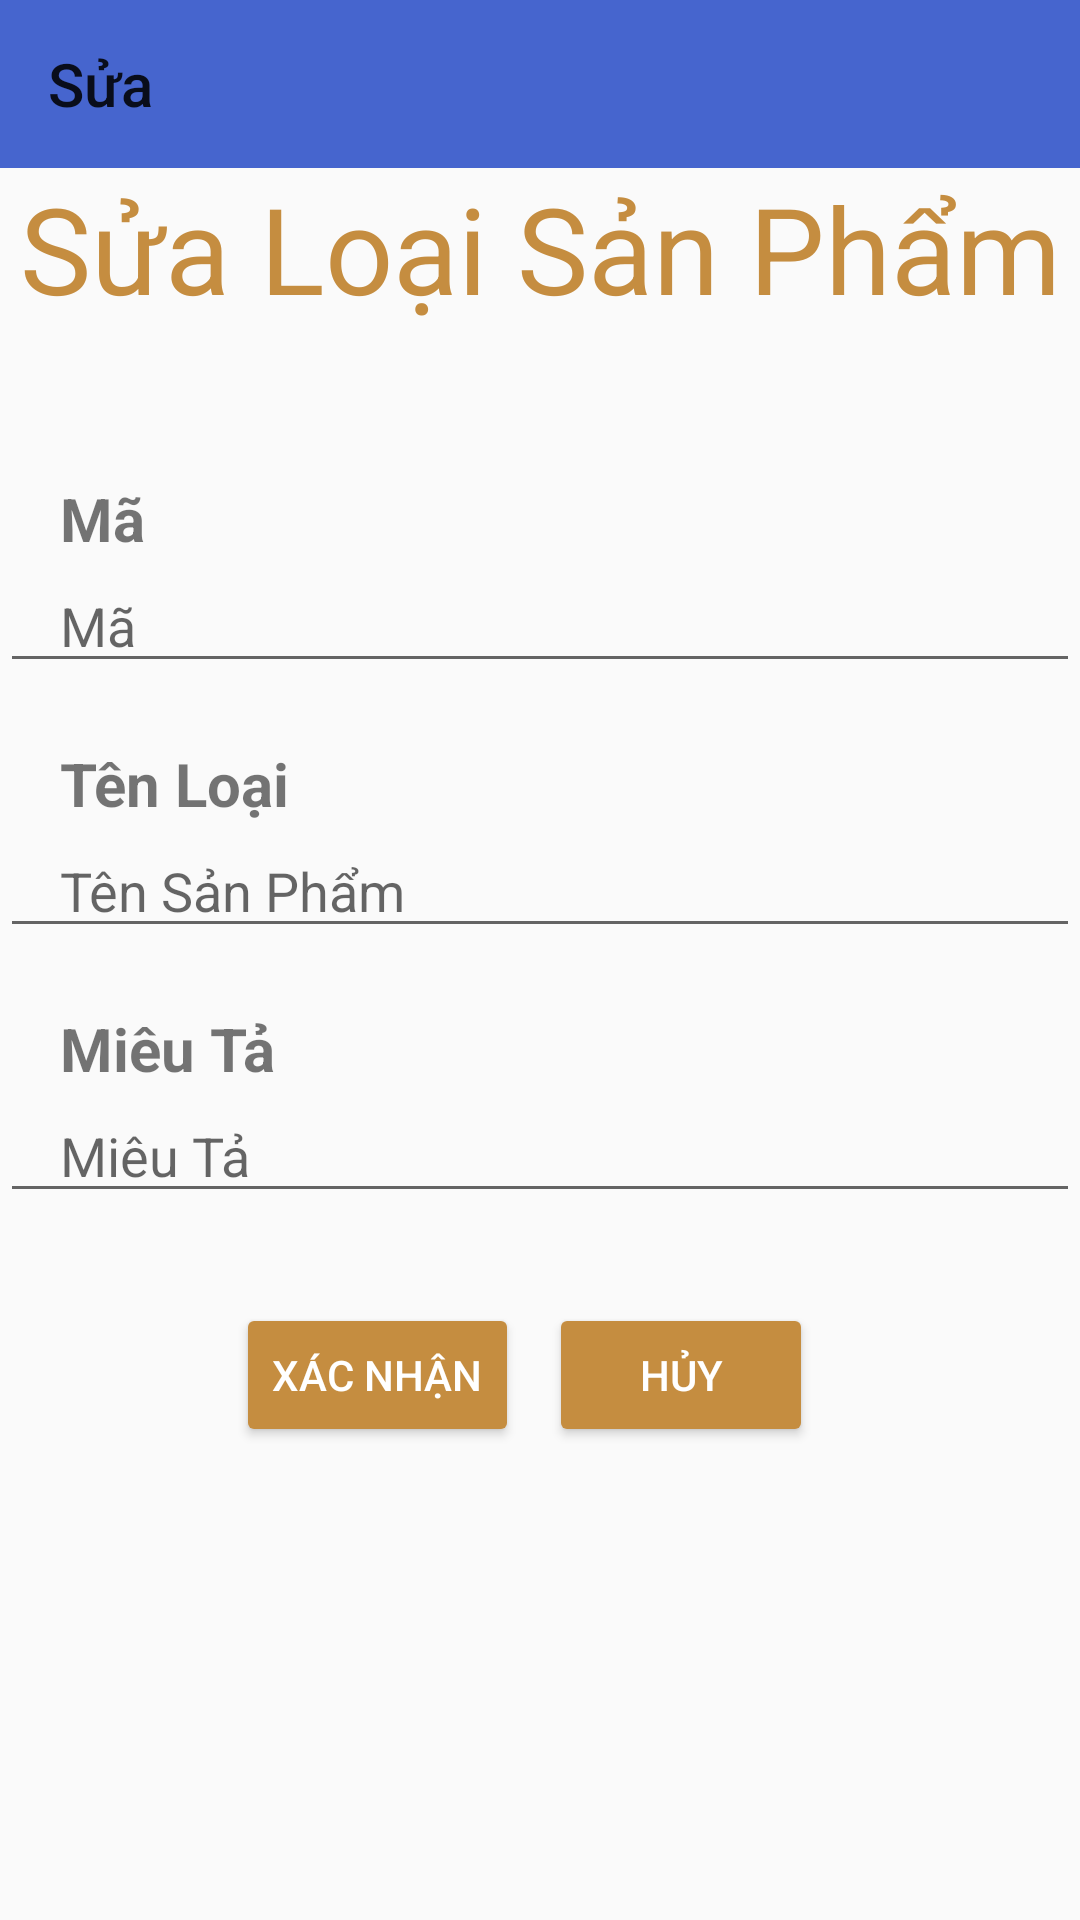

Layout XML and referenced resources for this Android screen:
<!-- AndroidManifest.xml: application theme AppTheme -->
<!-- res/layout/frm_sua_loai_san_pham.xml -->
<?xml version="1.0" encoding="utf-8"?>
<LinearLayout
    xmlns:android="http://schemas.android.com/apk/res/android"
    xmlns:app="http://schemas.android.com/apk/res-auto"
    android:layout_width="match_parent"
    android:layout_height="match_parent"
    android:orientation="vertical"
    android:gravity="center_horizontal">

    <androidx.appcompat.widget.Toolbar
        xmlns:android="http://schemas.android.com/apk/res/android"
        android:id="@+id/toolbarfrmSuaLoaiSanPham"
        app:title="Sửa"
        android:background="#4665ce"
        android:layout_width="match_parent"
        android:layout_height="?actionBarSize">
    </androidx.appcompat.widget.Toolbar>
    <TextView
        android:id="@+id/textView3"
        android:layout_width="match_parent"
        android:layout_height="wrap_content"
        android:gravity="center"
        android:text="@string/suaLoaiSanPham"
        android:textAlignment="center"
        android:textColor="#c58d40"
        android:textSize="40dp"
        />
    <LinearLayout
        android:layout_width="match_parent"
        android:layout_height="match_parent"
        android:orientation="vertical"
        android:gravity="center_horizontal">
        <TextView
            android:layout_width="match_parent"
            android:layout_height="wrap_content"
            android:text="@string/ma"
            android:textSize="20dp"
            android:textStyle="bold"
            android:layout_marginTop="50dp"
            android:paddingLeft="20dp"
            android:paddingRight="20dp"
            />

        <EditText
            android:id="@+id/edtMaLoaiSP"
            android:layout_width="match_parent"
            android:layout_height="wrap_content"
            android:ems="10"
            android:inputType="textPersonName"
            android:hint="@string/ma"
            android:paddingLeft="20dp"
            android:paddingRight="20dp"
            />
        <TextView
            android:layout_width="match_parent"
            android:layout_height="wrap_content"
            android:text="@string/tenLoai"
            android:textSize="20dp"
            android:textStyle="bold"
            app:layout_constraintBottom_toBottomOf="parent"
            app:layout_constraintEnd_toEndOf="parent"
            android:layout_marginTop="20dp"
            android:paddingLeft="20dp"
            android:paddingRight="20dp"
            />

        <EditText
            android:id="@+id/edtTenLoaiSP"
            android:layout_width="match_parent"
            android:layout_height="wrap_content"
            android:ems="10"
            android:hint="@string/tenSanPham"
            android:inputType="textPersonName"
            android:paddingLeft="20dp"
            android:paddingRight="20dp"
            />

        <TextView
            android:layout_width="match_parent"
            android:layout_height="wrap_content"
            android:text="@string/mieuTa"
            android:textSize="20dp"
            android:textStyle="bold"
            android:layout_marginTop="20dp"
            android:paddingLeft="20dp"
            android:paddingRight="20dp"
            />

        <EditText
            android:id="@+id/edtMieuTa"
            android:layout_width="match_parent"
            android:layout_height="wrap_content"
            android:ems="10"
            android:hint="@string/mieuTa"
            android:inputType="text"
            android:paddingLeft="20dp"
            android:paddingRight="20dp"
            android:layout_marginBottom="30dp"
            />
        <LinearLayout
            android:layout_width="match_parent"
            android:layout_height="wrap_content"
            android:orientation="horizontal"
            android:gravity="center_horizontal">

            <Button
                android:id="@+id/btnXacNhan"
                android:layout_width="wrap_content"
                android:layout_height="wrap_content"
                android:layout_marginRight="10dp"
                android:text="@string/xacNhan"
                app:backgroundTint="#c58d40"
                android:textColor="#fff"/>

            <Button
                android:id="@+id/btnHuy"
                android:layout_width="wrap_content"
                android:layout_height="wrap_content"
                android:text="@string/huy"
                app:backgroundTint="#c58d40"
                android:layout_marginRight="10dp"
                android:textColor="#fff"
                />
        </LinearLayout>
    </LinearLayout>
</LinearLayout>
<!-- resources referenced by this layout -->
<resources>
  <string name="huy">Hủy</string>
  <string name="ma">Mã</string>
  <string name="mieuTa">Miêu Tả</string>
  <string name="suaLoaiSanPham">Sửa Loại Sản Phẩm</string>
  <string name="tenLoai">Tên Loại</string>
  <string name="tenSanPham">Tên Sản Phẩm</string>
  <string name="xacNhan">Xác Nhận</string>
  <style name="AppTheme" parent="Theme.AppCompat.Light.NoActionBar">
              <item name="windowActionBar">false</item>
              <item name="colorPrimary">#673AB7</item>
              <item name="colorPrimaryDark">#512DA8</item>
              <item name="colorAccent">#FF4081</item>
              <item name="windowNoTitle">true</item>
          </style>
</resources>
